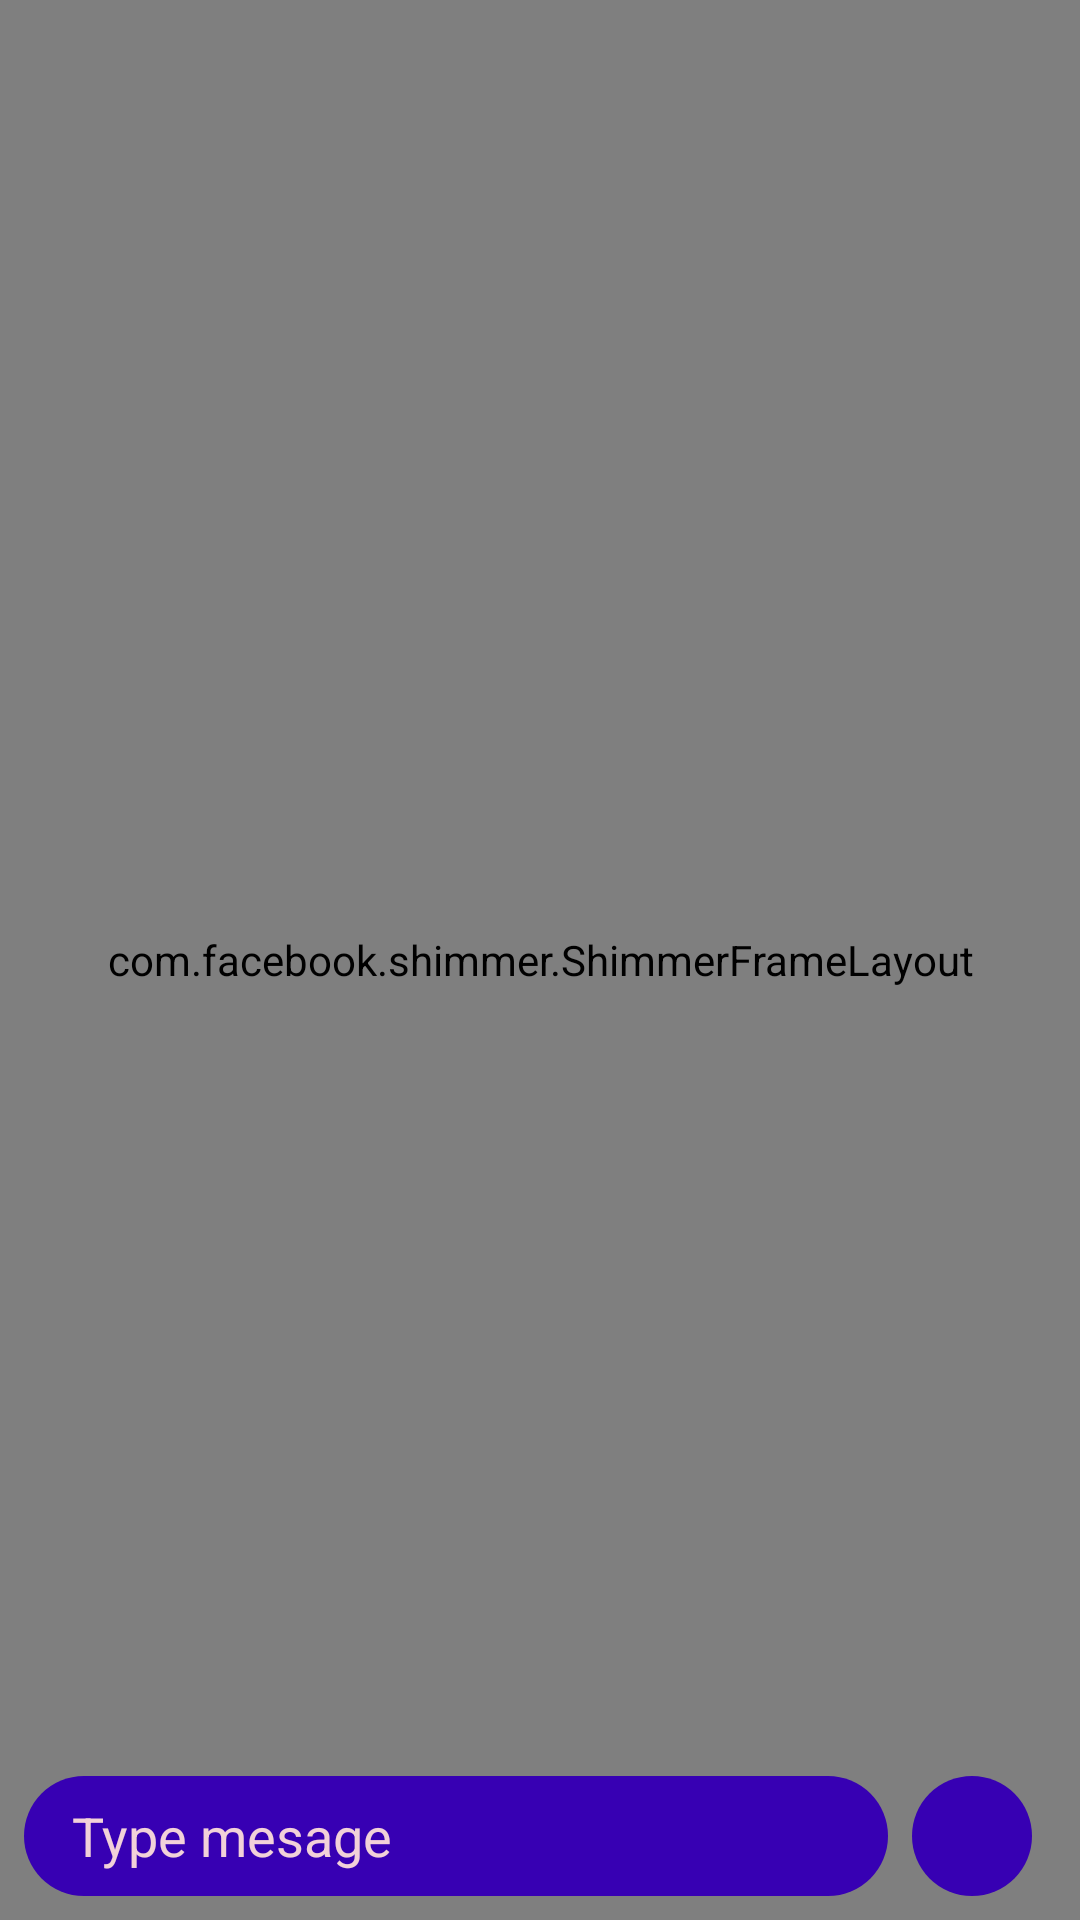

Here is an Android app screen rendered from its layout file. Give the layout XML and the strings, colors and styles it references.
<!-- AndroidManifest.xml: application theme Theme.D4Insight -->
<!-- res/layout/fragment_chat.xml -->
<?xml version="1.0" encoding="utf-8"?>
<androidx.constraintlayout.widget.ConstraintLayout xmlns:android="http://schemas.android.com/apk/res/android"
    xmlns:app="http://schemas.android.com/apk/res-auto"
    xmlns:tools="http://schemas.android.com/tools"
    android:layout_width="match_parent"
    android:layout_height="match_parent"
    android:animateLayoutChanges="true"
    android:background="@color/colorPrimary"
    tools:context=".view.main.MainActivity">

    <com.facebook.shimmer.ShimmerFrameLayout
        android:id="@+id/shimmerFrameLayout"
        android:layout_width="match_parent"
        android:layout_height="match_parent"
        android:layout_gravity="center"
        android:background="@color/white"
        android:orientation="vertical">

        <LinearLayout
            android:layout_width="match_parent"
            android:layout_height="fill_parent"
            android:orientation="vertical">

            <include layout="@layout/shimmer_include_1" />

            <include layout="@layout/shimmer_include_2" />

            <include layout="@layout/shimmer_include_1" />

            <include layout="@layout/shimmer_include_2" />

            <include layout="@layout/shimmer_include_1" />

            <include layout="@layout/shimmer_include_2" />

            <include layout="@layout/shimmer_include_1" />

            <include layout="@layout/shimmer_include_2" />

            <include layout="@layout/shimmer_include_1" />

            <include layout="@layout/shimmer_include_2" />

            <include layout="@layout/shimmer_include_1" />

            <include layout="@layout/shimmer_include_2" />

        </LinearLayout>

    </com.facebook.shimmer.ShimmerFrameLayout>

    
    
    
    
    
    
    
    
    

    <View
        android:id="@+id/headerSupporter"
        android:layout_width="match_parent"
        android:layout_height="1dp"
        android:layout_marginTop="@dimen/_12dp"
        android:visibility="gone"
        app:layout_constraintTop_toBottomOf="@id/imageBack" />

    <View
        android:id="@+id/headerBackground"
        android:layout_width="match_parent"
        android:layout_height="0dp"
        android:background="@color/colorPrimary"
        android:visibility="gone"
        app:layout_constraintBottom_toTopOf="@id/headerSupporter"
        app:layout_constraintTop_toTopOf="parent" />

    <androidx.appcompat.widget.AppCompatImageView
        android:id="@+id/imageBack"
        android:visibility="gone"
        android:layout_width="@dimen/_40dp"
        android:layout_height="@dimen/_40dp"
        android:layout_marginStart="@dimen/_16dp"
        android:layout_marginTop="@dimen/_12dp"
        android:padding="@dimen/_8dp"
        android:tint="@color/white"
        app:layout_constraintStart_toStartOf="parent"
        app:layout_constraintTop_toTopOf="parent"
        app:srcCompat="@drawable/ic_action_back_24" />

    <TextView
        android:visibility="gone"
        android:id="@+id/name"
        android:layout_width="0dp"
        android:layout_height="wrap_content"
        android:layout_marginStart="@dimen/_12dp"
        android:layout_marginEnd="@dimen/_12dp"
        android:gravity="center"
        android:textColor="@color/white"
        android:textStyle="bold"
        app:layout_constraintBottom_toBottomOf="@id/imageBack"
        app:layout_constraintEnd_toStartOf="@id/imageInfo"
        app:layout_constraintStart_toEndOf="@+id/imageBack"
        app:layout_constraintTop_toTopOf="@id/imageBack" />

    <androidx.appcompat.widget.AppCompatImageView
        android:id="@+id/imageInfo"
        android:layout_width="@dimen/_40dp"
        android:layout_height="@dimen/_40dp"
        android:layout_marginTop="@dimen/_12dp"
        android:layout_marginEnd="@dimen/_16dp"
        android:padding="@dimen/_8dp"
        android:tint="@color/white"
        app:layout_constraintEnd_toEndOf="parent"
        app:layout_constraintTop_toTopOf="parent"
        app:srcCompat="@drawable/ic_action_info_24" />

    <androidx.recyclerview.widget.RecyclerView
        android:id="@+id/chatRecyclerView"
        android:layout_width="match_parent"
        android:layout_height="0dp"
        android:layout_marginBottom="@dimen/_16dp"
        android:background="@drawable/background_content_top"
        android:clipToPadding="true"
        android:orientation="vertical"
        android:overScrollMode="never"
        android:padding="@dimen/_24dp"
        android:visibility="gone"
        app:layoutManager="androidx.recyclerview.widget.LinearLayoutManager"
        app:layout_constraintBottom_toTopOf="@id/sendChat"
        app:layout_constraintTop_toBottomOf="@id/headerSupporter" />


    <FrameLayout
        android:id="@+id/sendChat"
        android:layout_width="@dimen/_40dp"
        android:layout_height="@dimen/_40dp"
        android:layout_marginEnd="@dimen/_16dp"
        android:layout_marginBottom="@dimen/_8dp"
        android:background="@drawable/background_chat_input"
        app:layout_constraintBottom_toBottomOf="parent"
        app:layout_constraintEnd_toEndOf="parent">

        <androidx.appcompat.widget.AppCompatImageView
            android:layout_width="match_parent"
            android:layout_height="match_parent"
            android:layout_marginStart="@dimen/_4dp"
            android:padding="@dimen/_8dp"
            android:src="@drawable/ic_action_send_24"
            android:tint="@color/white" />
    </FrameLayout>

    <EditText
        android:id="@+id/inputMessage"
        android:layout_width="0dp"
        android:layout_height="@dimen/_40dp"
        android:layout_marginStart="@dimen/_8dp"
        android:layout_marginTop="@dimen/_8dp"
        android:layout_marginEnd="@dimen/_8dp"
        android:layout_marginBottom="@dimen/_8dp"
        android:background="@drawable/background_chat_input"
        android:hint="@string/type_message"
        android:imeOptions="actionDone"
        android:inputType="text"
        android:paddingStart="@dimen/_16dp"
        android:paddingEnd="@dimen/_16dp"
        android:textColor="@color/white"
        android:textColorHint="@color/secondary_text"
        app:layout_constraintBottom_toBottomOf="parent"
        app:layout_constraintEnd_toStartOf="@id/sendChat"
        app:layout_constraintStart_toStartOf="parent" />


</androidx.constraintlayout.widget.ConstraintLayout>
<!-- res/layout/shimmer_include_1.xml (included above) -->
<?xml version="1.0" encoding="utf-8"?>
<androidx.constraintlayout.widget.ConstraintLayout xmlns:android="http://schemas.android.com/apk/res/android"
    xmlns:app="http://schemas.android.com/apk/res-auto"
    android:layout_width="match_parent"
    android:layout_height="wrap_content"
    android:padding="@dimen/_4dp">

    <TextView
        android:layout_width="0dp"
        android:layout_height="wrap_content"
        android:background="@drawable/background_received_message_shimmer"
        android:padding="@dimen/_12dp"
        app:layout_constraintStart_toStartOf="parent"
        app:layout_constraintTop_toTopOf="parent"
        app:layout_constraintWidth_percent="0.8" />


</androidx.constraintlayout.widget.ConstraintLayout>
<!-- res/layout/shimmer_include_2.xml (included above) -->
<?xml version="1.0" encoding="utf-8"?>
<androidx.constraintlayout.widget.ConstraintLayout xmlns:android="http://schemas.android.com/apk/res/android"
    xmlns:app="http://schemas.android.com/apk/res-auto"
    android:layout_width="match_parent"
    android:layout_height="wrap_content"
    android:padding="@dimen/_4dp">

    <TextView
        android:layout_width="0dp"
        android:layout_height="wrap_content"
        android:background="@drawable/background_sent_message_shimmer"
        android:padding="@dimen/_12dp"
        app:layout_constraintEnd_toEndOf="parent"
        app:layout_constraintTop_toTopOf="parent"
        app:layout_constraintWidth_percent="0.8" />


</androidx.constraintlayout.widget.ConstraintLayout>
<!-- resources referenced by this layout -->
<resources>
  <color name="colorPrimary">#FF6200EE</color>
  <color name="secondary_text">#F2D1D9</color>
  <color name="white">#FFFFFFFF</color>
  <dimen name="_12dp">12dp</dimen>
  <dimen name="_16dp">16dp</dimen>
  <dimen name="_24dp">24dp</dimen>
  <dimen name="_40dp">40dp</dimen>
  <dimen name="_4dp">4dp</dimen>
  <dimen name="_8dp">8dp</dimen>
  <!-- drawable background_chat_input (drawable) -->
  <?xml version="1.0" encoding="utf-8"?>
  <shape xmlns:android="http://schemas.android.com/apk/res/android"
      android:shape="rectangle">
      <solid android:color="@color/colorPrimaryVariant" />
      <corners android:radius="@dimen/_24dp" />
  
  </shape>
  <!-- drawable background_content_top (drawable) -->
  <?xml version="1.0" encoding="utf-8"?>
  <shape xmlns:android="http://schemas.android.com/apk/res/android"
      android:shape="rectangle">
      <solid android:color="@color/white" />
      <corners
          android:bottomLeftRadius="@dimen/_32dp"
          android:bottomRightRadius="@dimen/_32dp" />
  
  
  </shape>
  <!-- drawable background_received_message_shimmer (drawable) -->
  <?xml version="1.0" encoding="utf-8"?>
  <shape xmlns:android="http://schemas.android.com/apk/res/android"
      android:shape="rectangle">
      <solid android:color="@color/grey" />
      <corners
          android:bottomRightRadius="@dimen/_32dp"
          android:topLeftRadius="@dimen/_32dp"
          android:topRightRadius="@dimen/_32dp" />
  
  </shape>
  <!-- drawable background_sent_message_shimmer (drawable) -->
  <?xml version="1.0" encoding="utf-8"?>
  <shape xmlns:android="http://schemas.android.com/apk/res/android"
      android:shape="rectangle">
      <solid android:color="@color/grey" />
      <corners
          android:bottomLeftRadius="@dimen/_32dp"
          android:topLeftRadius="@dimen/_32dp"
          android:topRightRadius="@dimen/_32dp" />
  
  </shape>
  <string name="type_message">Type mesage</string>
  <style name="Theme.D4Insight" parent="Theme.MaterialComponents.DayNight.DarkActionBar">
          
          <item name="colorPrimary">@color/colorPrimary</item>
          <item name="colorPrimaryVariant">@color/colorPrimaryVariant</item>
          <item name="colorOnPrimary">@color/white</item>
          
          <item name="colorSecondary">@color/teal_200</item>
          <item name="colorSecondaryVariant">@color/teal_700</item>
          <item name="colorOnSecondary">@color/black</item>
          
          <item name="android:statusBarColor" tools:targetApi="l">?attr/colorPrimaryVariant</item>
          
      </style>
  <color name="colorPrimaryVariant">#FF3700B3</color>
  <dimen name="_32dp">32dp</dimen>
  <color name="grey">#dddddd</color>
  <color name="teal_200">#FF03DAC5</color>
  <color name="teal_700">#FF018786</color>
  <color name="black">#FF000000</color>
</resources>
